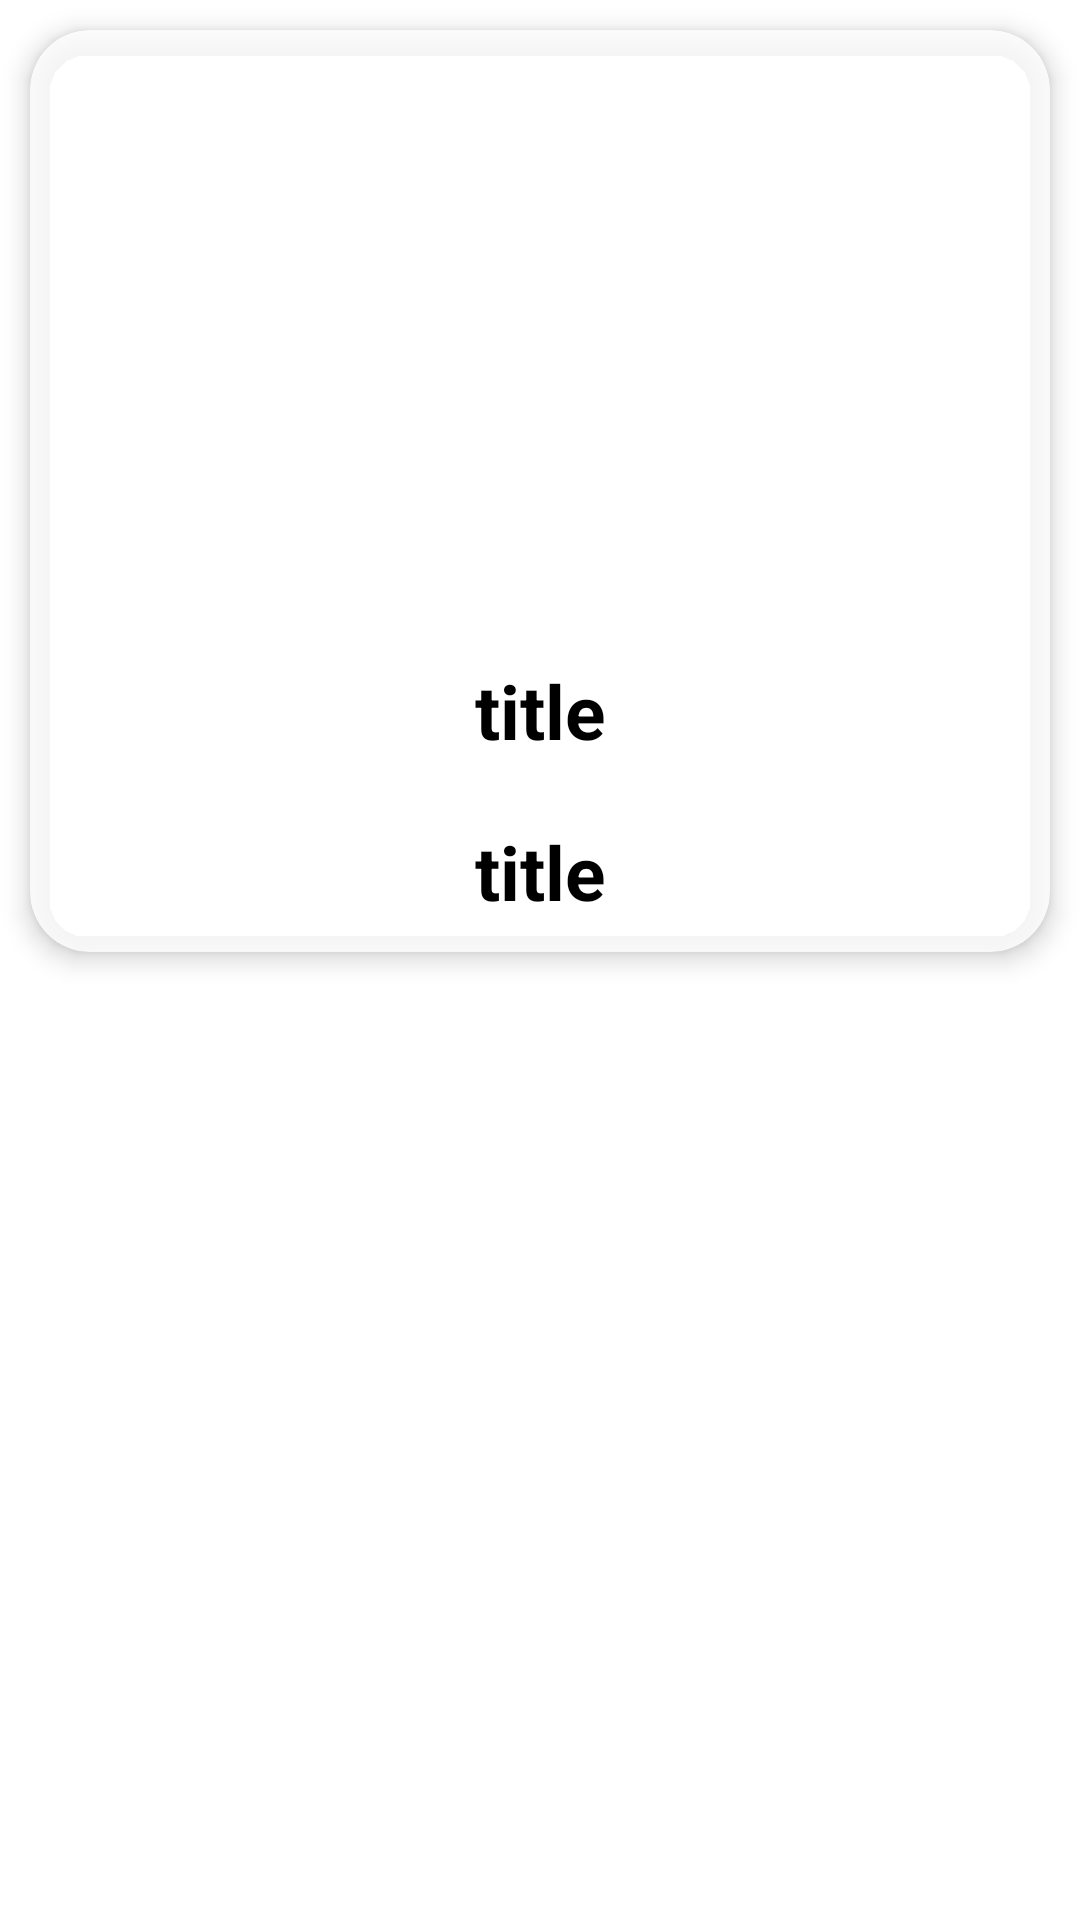

Here is an Android app screen rendered from its layout file. Give the layout XML and the strings, colors and styles it references.
<!-- AndroidManifest.xml: application theme Theme.OceanSlotmachine -->
<!-- res/layout/prizefishitem.xml -->
<?xml version="1.0" encoding="utf-8"?>
<RelativeLayout xmlns:android="http://schemas.android.com/apk/res/android"
    android:layout_width="match_parent"
    android:layout_height="wrap_content"
    xmlns:app="http://schemas.android.com/apk/res-auto">
    <androidx.cardview.widget.CardView
        android:layout_width="match_parent"
        android:layout_height="wrap_content"
        android:gravity="center"
        android:layout_gravity="center"
        android:layout_marginLeft="11dp"
        android:layout_marginRight="11dp"
        android:layout_marginTop="7dp"
        android:layout_margin="10dp"
        android:layout_marginBottom="7dp"
        app:cardBackgroundColor="#CCffffff"
        app:cardElevation="5dp"
        app:cardCornerRadius="20dp"
        android:id="@+id/card1">
        <LinearLayout
            android:layout_width="match_parent"
            android:layout_height="match_parent"
            android:orientation="vertical">
            <ImageView
                android:layout_width="match_parent"
                android:layout_height="200dp"
                android:id="@+id/prizeimg"
                android:scaleType="fitXY"/>
            <TextView
                android:id="@+id/prizetitle"
                android:layout_width="match_parent"
                android:layout_height="wrap_content"
                android:layout_marginLeft="16dp"
                android:textStyle="bold"
                android:textColor="#000000"
                android:text="title"
                android:textSize="25sp"
                android:layout_marginTop="10dp"
                android:textAlignment="center"
                android:gravity="center"
                android:layout_gravity="center"
                android:layout_marginRight="16dp"
                android:layout_marginBottom="10dp"/>
            <TextView
                android:id="@+id/prize"
                android:layout_width="match_parent"
                android:layout_height="wrap_content"
                android:layout_marginLeft="16dp"
                android:textStyle="bold"
                android:textColor="#000000"
                android:text="title"
                android:textSize="25sp"
                android:layout_marginTop="10dp"
                android:textAlignment="center"
                android:gravity="center"
                android:layout_gravity="center"
                android:layout_marginRight="16dp"
                android:layout_marginBottom="10dp"/>
        </LinearLayout>
    </androidx.cardview.widget.CardView>
</RelativeLayout>
<!-- resources referenced by this layout -->
<resources>
  <style name="Theme.OceanSlotmachine" parent="Theme.MaterialComponents.DayNight.NoActionBar">
          
          <item name="colorPrimary">@color/purple_500</item>
          <item name="colorPrimaryVariant">@color/purple_700</item>
          <item name="colorOnPrimary">@color/white</item>
          
          <item name="colorSecondary">@color/teal_200</item>
          <item name="colorSecondaryVariant">@color/teal_700</item>
          <item name="colorOnSecondary">@color/black</item>
          
          <item name="android:statusBarColor" tools:targetApi="l">?attr/colorPrimaryVariant</item>
          
      </style>
  <!-- not gathered from this repository: default colours our renderer supplied (Android Studio template values) -->
  <color name="purple_500">#FF6200EE</color>
  <color name="purple_700">#FF3700B3</color>
  <color name="teal_200">#FF03DAC5</color>
  <color name="teal_700">#FF018786</color>
  <color name="black">#FF000000</color>
  <color name="white">#FFFFFFFF</color>
</resources>
